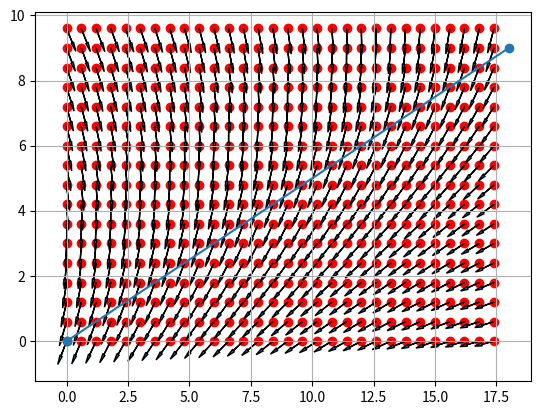

The matplotlib source for this figure:
import numpy as np
import numpy.linalg as npl
import math
from math import cos,sin
import time as time

# from roblib import *



def sawtooth(x):
    x = x+np.pi
    return ((x + np.pi) % (2 * np.pi) - np.pi)/np.pi  # or equivalently   2*arctan(tan(x/2))


# x1 = np.array([[-1487.       ,  -2151.66666667 ,-1644.33333333]]).T
# xm1 = np.array([[ 4846.       ,   -970.66666667 ,-1074.        ]]).T
# x2 = np.array([[ 1059.66666667 , 1621.33333333 ,-1155.        ]]).T
# x3 = np.array([[ 1978.66666667 ,-1014.66666667 ,-4522.33333333]]).T

# x1 = np.array([[  656.66666667 -3197.66666667  4746.        ]]).T
# xm1 = np.array([[ 6875.66666667 -1156.          4985.        ]]).T
# x2 = np.array([[ 4755.         -5196.66666667  4854.        ]]).T
# x3 = np.array([[ 3672. -2199.  8015.]]).T

x1 = np.array([[-1447.       ,  -3014.66666667 , 5907.66666667]]).T
xm1 = np.array([[ 5135.       ,  -2780.66666667 , 6041.33333333]]).T
x2 = np.array([[ 1681.33333333 ,  289.33333333 , 6239.33333333]]).T
x3 = np.array([[ 2026.33333333, -2940.33333333 , 2977.        ]]).T


b = -(x1+xm1)/2
beta = 46000 # champ magnétique a la surface de la terre
A = 1/beta * np.hstack((x1+b,x2+b,x3+b))


vmax = 255

R = 6372800 # Earth radius in meter

def regu_mot(w_cons, w_reel, u, K):
    err = w_cons - w_reel
    u += K*err
    return u

def cmd_moteur(encod,old_odo1,old_odo2,dt,u1,u2,w1_cons,w2_cons,Km1=0.2,Km2=0.2):
    """ Fonction régulation en vitesse des moteurs """
    encod.get_sync()

    sync,data_encoders = encod.read_packet(debug=False)

    # w1_reel = -(old_odo1 - data_encoders[3]) / (8*dt)
    # w2_reel = -(data_encoders[4] - old_odo2) / (8*dt)

    # calculs des vitessses réelles sans le saut à 2**16
    w1_reel = ((2**13)/(2*np.pi*dt)) * sin( (2*np.pi/2**16) * (data_encoders[3] - old_odo1))
    w2_reel = ((2**13)/(2*np.pi*dt)) * sin( (2*np.pi/2**16) * (old_odo2 - data_encoders[4]))

    old_odo1,old_odo2 = data_encoders[3],data_encoders[4]
    # print("Vitesses réelles: w1={}, w2={}".format(w1_reel,w2_reel))

    u1 = max(0,min(regu_mot(w1_cons, w1_reel, u1, Km1),vmax))
    u2 = max(0,min(regu_mot(w2_cons, w2_reel, u2, Km2),vmax))

    return old_odo1,old_odo2,u1,u2

def cmdcap(cap, cap_cons = 0, v_neutre = 200, theta_lim=np.pi/3):
    """
    Permet de réguler la vitesse de rotation en fonction du cap demandé
    :return w1_cons, w2_cons:
    """

    # v0 = 0
    # Kp = 10

    w1_cons, w2_cons = 0,0

    err = np.pi*sawtooth(cap - cap_cons + np.pi)

    # consignes pour utiliser le max des moteurs
    # w1_cons = min(vmax,max(0, (err<0)*(cos(err)+1)*vmax/2 + (err>0)*vmax ))
    # w2_cons = min(vmax,max(0, (err>0)*(cos(err)+1)*vmax/2 + (err<0)*vmax ))

    w1_cons = min(vmax,max(0,(v_neutre/theta_lim)*err+v_neutre))
    w2_cons = min(vmax,max(0,(-v_neutre/theta_lim)*err+v_neutre))

    return(w1_cons,w2_cons)

def correct_measure(raw) :

    return  npl.inv(A)@(np.array([raw]).T+b)

def get_compass_from_raw(raw):

    y = correct_measure(raw)

    return (np.arctan2(y[1],y[0]))[0]


def coords_dist(coord1,coord2):
    '''
    return distance between 2 coords points
    '''

    lat1, lon1 = coord1
    lat2, lon2 = coord2

    phi1, phi2 = math.radians(lat1), math.radians(lat2)
    dphi       = math.radians(lat2 - lat1)
    dlambda    = math.radians(lon2 - lon1)

    a = math.sin(dphi/2)**2 + math.cos(phi1)*math.cos(phi2)*math.sin(dlambda/2)**2

    return 2*R*math.atan2(math.sqrt(a), math.sqrt(1 - a))


def coords_bearing(coord1,coord2):
    '''
    return bearing between 2 coords points
    '''

    lat1, lon1 = coord1
    lat2, lon2 = coord2

    y = sin(lon2-lon1) * cos(lat2)
    x = cos(lat1)*sin(lat2) - sin(lat1)*cos(lat2)*cos(lon2-lon1)
    theta = np.arctan2(y, x)
    bearing = (theta*180/np.pi + 360) % 360

    return bearing


def cvt_gll_ddmm_2_dd (st):
    '''
    convert ddmm to rad
    '''

    ilat = st[0]
    ilon = st[2]
    olat = float(int(ilat/100))
    olon = float(int(ilon/100))
    olat_mm = (ilat%100)/60
    olon_mm = (ilon%100)/60
    olat += olat_mm
    olon += olon_mm
    if st[3] == "W":
        olon = -olon
    return olat,olon


def coord2cart(coords,coords_ref=(48.198802, -3.014848)):
    '''
    in :
        coords = (lat,lon)
        coords_ref = centre du plan
    return :
        x_tilde et y_tilde coord sur le plan centre en coord_ref
    '''


    ly,lx = coords
    lym,lxm = coords_ref


    x_tilde = R * cos(ly*np.pi/180)*(lx-lxm)*np.pi/180
    y_tilde = R * (ly-lym)*np.pi/180

    return np.array([[x_tilde,y_tilde]]).T

def follow_line(a,b,m,r=6) :
    '''
    in :
        a et b sont les 2 points qui forment la ligne
        m est le point du bateau
        r precision en metre (par défaut 6m)

    return  :
        theta barre cap de consigne
    '''


    u = (b-a)/npl.norm(b-a)



    e = npl.det(np.hstack((u,m-a)))
    phi = np.arctan2((b-a)[1],(b-a)[0])
    theta_bar = phi - np.arctan(e/r)

    return -(theta_bar[0]+np.pi/2)%(2*np.pi)


def follow_line_coord(ca,cb,cm,r=6) :
    '''
    in :
        ca et cb sont les 2 points en lat lon qui forment la ligne
        cm est le point du bateau en lat lon
        r precision en metre (par défaut 6m)

    return  :
        theta barre cap de consigne
    '''

    a = coord2cart(ca)
    b = coord2cart(cb)
    m = coord2cart(cm)

    return follow_line(a,b,m,r)


def waypoint_passed(next_wp_coord,previous_wp_coord,cm):

    xy_nwp = coord2cart(next_wp_coord)
    xy_pwp = coord2cart(previous_wp_coord)
    xy_m = coord2cart(cm)

    return (((xy_nwp-xy_pwp)@(xy_m-xy_nwp).T)[0,0] > 0)






if __name__ =='__main__' :


    # # test coord2cart()
    # ref = (  48.198768 ,-3.014307)
    # c = ( 48.199466, -3.016688  )
    #
    # print(coord2cart(c,ref))


    # test follow_line()
    import matplotlib.pyplot as plt
    a = np.array([[0,0]]).T
    b = np.array([[18,9]]).T

    m = np.array([[7.5,4]]).T

    plt.figure()

    plt.plot((a[0],b[0]),(a[1],b[1]),marker='o')


    for i in np.arange(0,17.5,0.6):
        for j in np.arange(0,10,0.6):
            m = np.array([[i,j]]).T

            plt.scatter(m[0],m[1],color='red')
            theta_bar = follow_line(a,b,m,6)
            d=0.5
            plt.arrow(m[0,0],m[1,0],d*cos(theta_bar),d*sin(theta_bar),head_width=0.1,head_length=0.3)

    plt.grid()
    plt.show()
